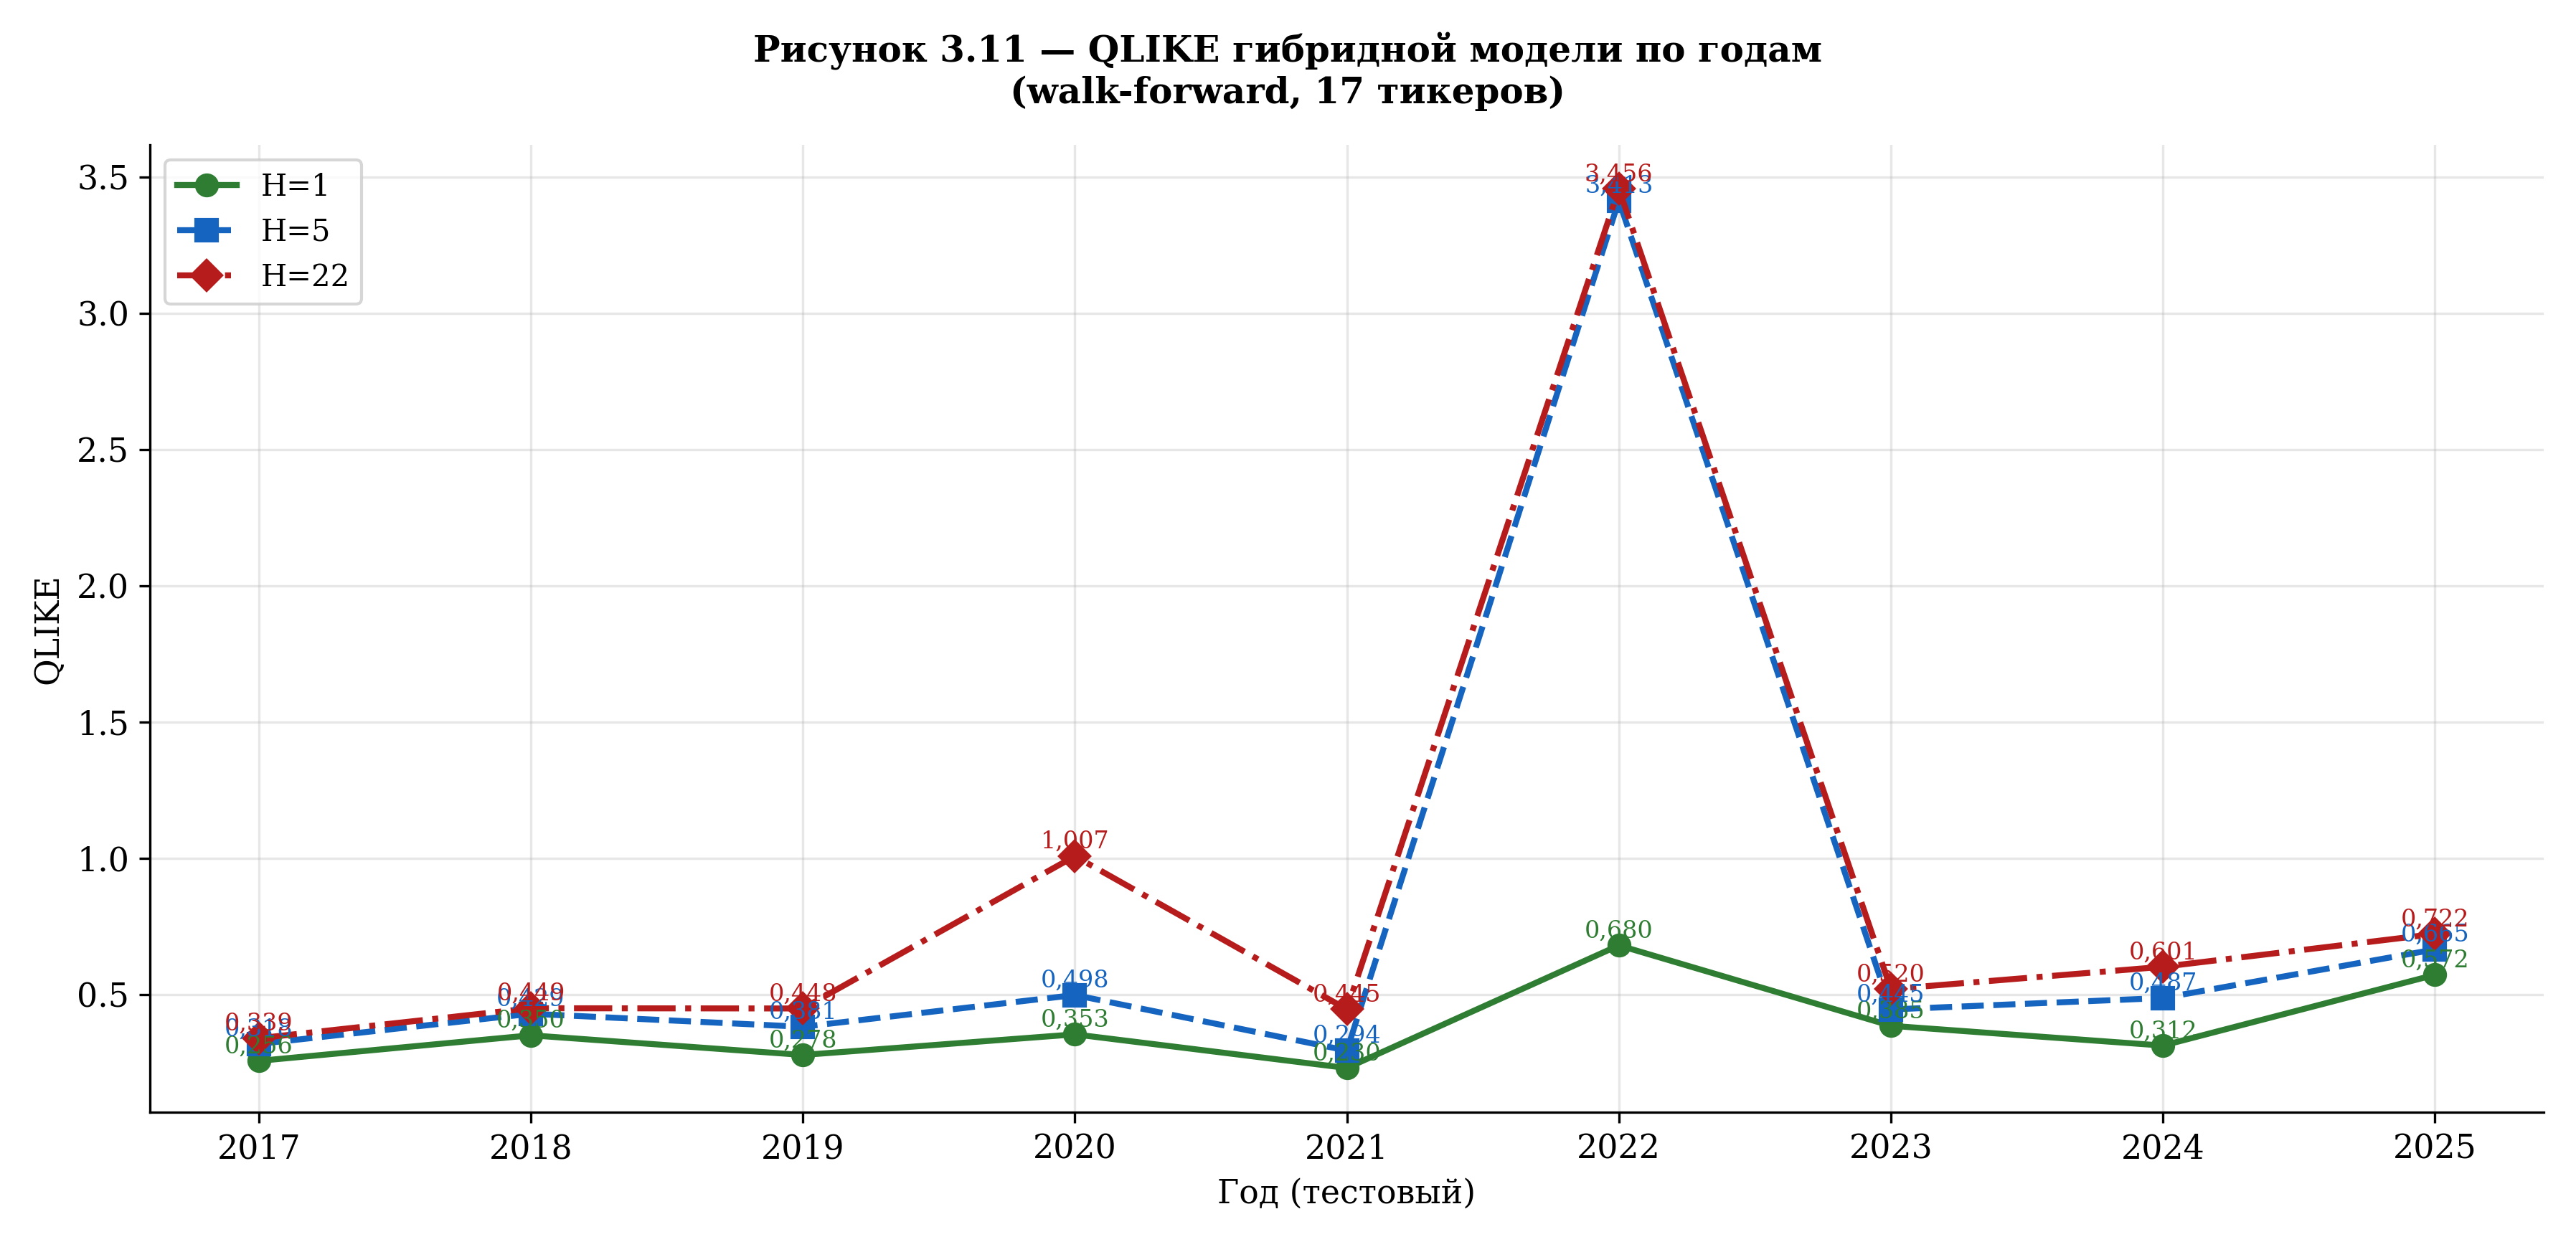

The file beside this chart, header and first rows:
year, H1, H5, H22
2017, 0.2562, 0.3183, 0.3393
2018, 0.35, 0.4291, 0.4492
2019, 0.2779, 0.3812, 0.4484
2020, 0.3534, 0.4977, 1.007
2021, 0.23, 0.294, 0.4455
2022, 0.6799, 3.413, 3.456
2023, 0.3849, 0.4448, 0.5196
2024, 0.3123, 0.4868, 0.6014
2025, 0.5718, 0.665, 0.7218
